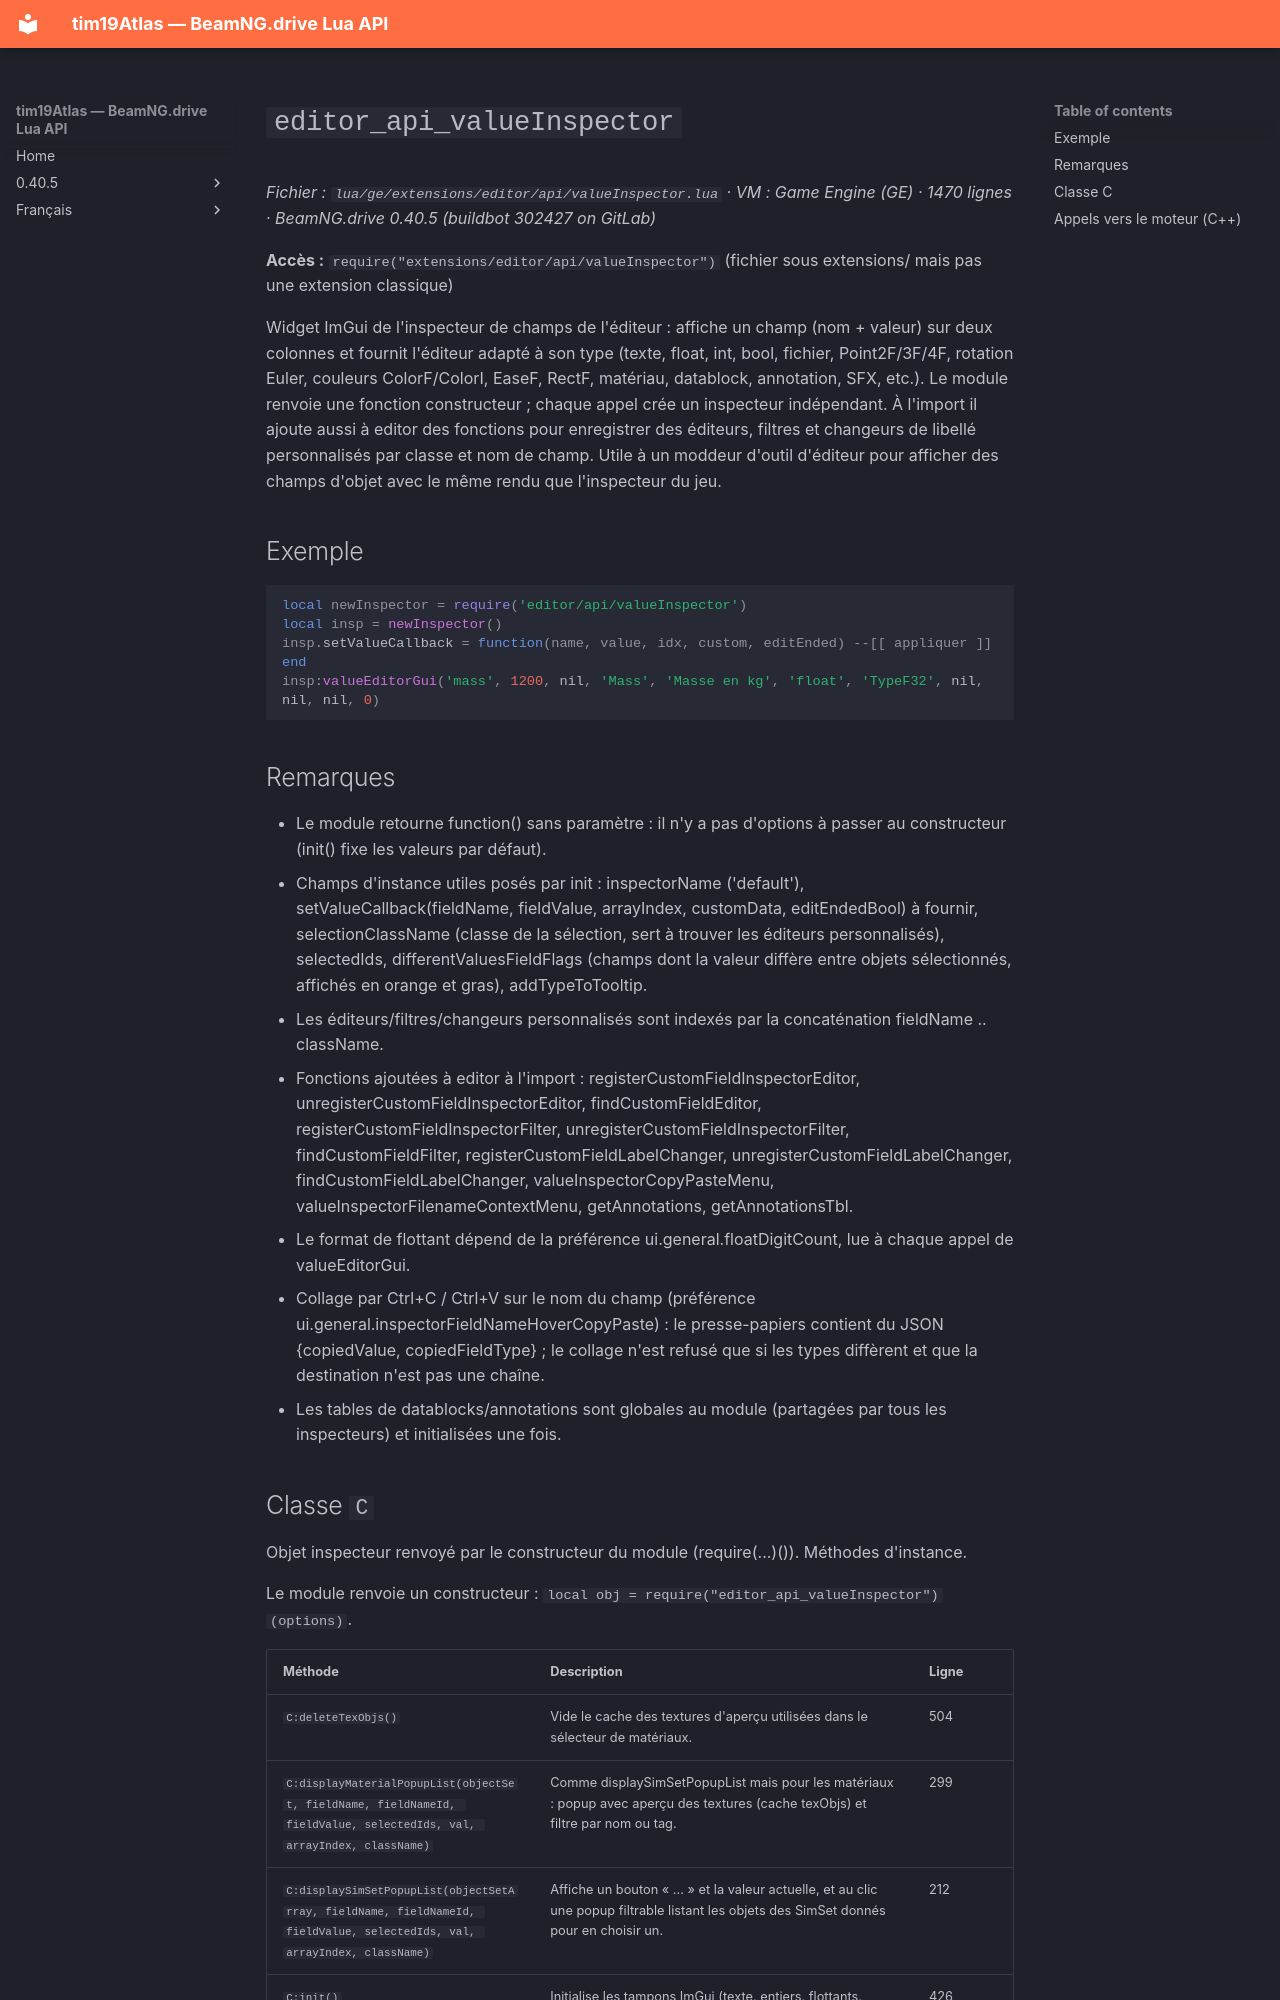

repository: Tim0219800/beamng-lua-atlas · page: fr/0.40.5/ge/extensions/editor/api/valueInspector.html · generator: mkdocs

# `editor_api_valueInspector`

*Fichier : `lua/ge/extensions/editor/api/valueInspector.lua` · VM : Game Engine (GE) · 1470 lignes · BeamNG.drive 0.40.5 (buildbot 302427 on GitLab)*

**Accès :** `require("extensions/editor/api/valueInspector")` (fichier sous extensions/ mais pas une extension classique)

Widget ImGui de l'inspecteur de champs de l'éditeur : affiche un champ (nom + valeur) sur deux colonnes et fournit l'éditeur adapté à son type (texte, float, int, bool, fichier, Point2F/3F/4F, rotation Euler, couleurs ColorF/ColorI, EaseF, RectF, matériau, datablock, annotation, SFX, etc.). Le module renvoie une fonction constructeur ; chaque appel crée un inspecteur indépendant. À l'import il ajoute aussi à editor des fonctions pour enregistrer des éditeurs, filtres et changeurs de libellé personnalisés par classe et nom de champ. Utile à un moddeur d'outil d'éditeur pour afficher des champs d'objet avec le même rendu que l'inspecteur du jeu.

## Exemple

```lua
local newInspector = require('editor/api/valueInspector')
local insp = newInspector()
insp.setValueCallback = function(name, value, idx, custom, editEnded) --[[ appliquer ]] end
insp:valueEditorGui('mass', 1200, nil, 'Mass', 'Masse en kg', 'float', 'TypeF32', nil, nil, nil, 0)
```

## Remarques

- Le module retourne function() sans paramètre : il n'y a pas d'options à passer au constructeur (init() fixe les valeurs par défaut).
- Champs d'instance utiles posés par init : inspectorName ('default'), setValueCallback(fieldName, fieldValue, arrayIndex, customData, editEndedBool) à fournir, selectionClassName (classe de la sélection, sert à trouver les éditeurs personnalisés), selectedIds, differentValuesFieldFlags (champs dont la valeur diffère entre objets sélectionnés, affichés en orange et gras), addTypeToTooltip.
- Les éditeurs/filtres/changeurs personnalisés sont indexés par la concaténation fieldName .. className.
- Fonctions ajoutées à editor à l'import : registerCustomFieldInspectorEditor, unregisterCustomFieldInspectorEditor, findCustomFieldEditor, registerCustomFieldInspectorFilter, unregisterCustomFieldInspectorFilter, findCustomFieldFilter, registerCustomFieldLabelChanger, unregisterCustomFieldLabelChanger, findCustomFieldLabelChanger, valueInspectorCopyPasteMenu, valueInspectorFilenameContextMenu, getAnnotations, getAnnotationsTbl.
- Le format de flottant dépend de la préférence ui.general.floatDigitCount, lue à chaque appel de valueEditorGui.
- Collage par Ctrl+C / Ctrl+V sur le nom du champ (préférence ui.general.inspectorFieldNameHoverCopyPaste) : le presse-papiers contient du JSON {copiedValue, copiedFieldType} ; le collage n'est refusé que si les types diffèrent et que la destination n'est pas une chaîne.
- Les tables de datablocks/annotations sont globales au module (partagées par tous les inspecteurs) et initialisées une fois.
